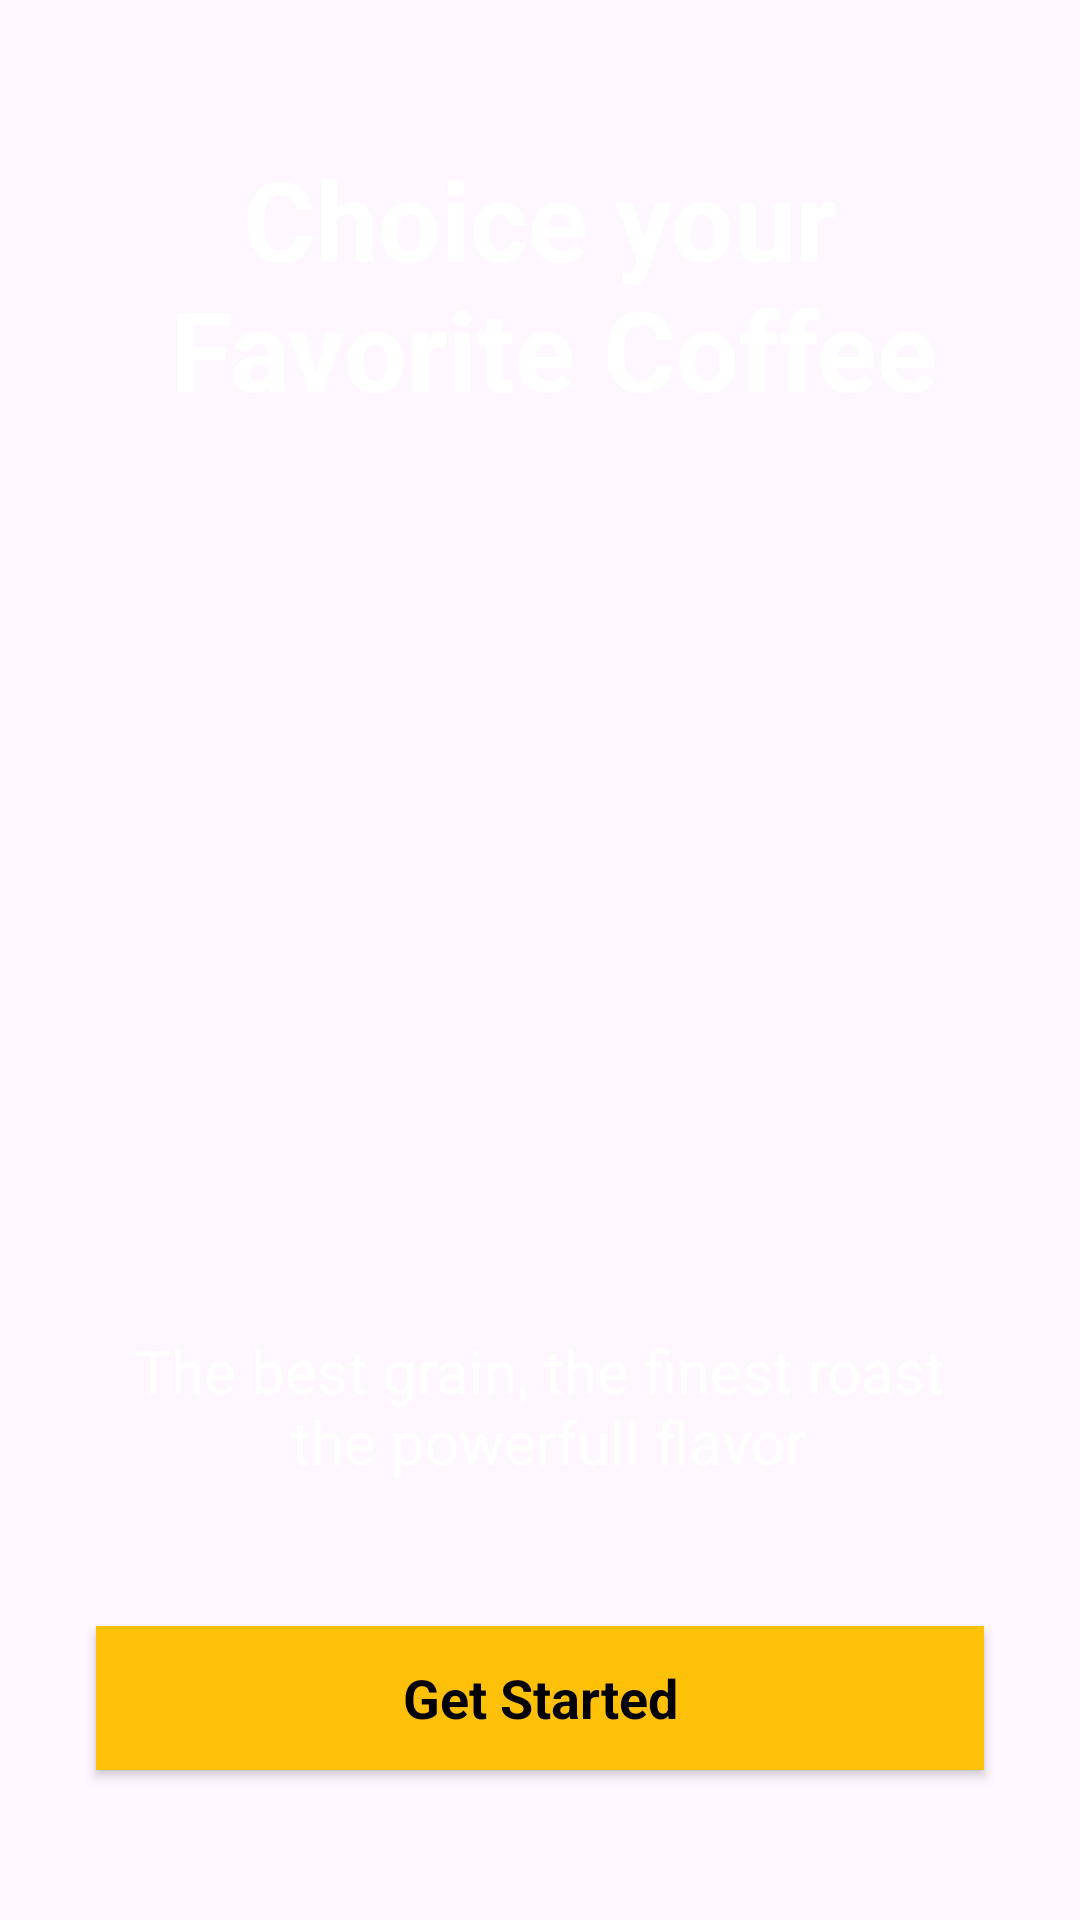

Reconstruct the res/layout file that produces this screen, plus the resources it refers to.
<!-- AndroidManifest.xml: application theme Theme.CoffeeApp -->
<!-- res/layout/activity_splash.xml -->
<?xml version="1.0" encoding="utf-8"?>
<androidx.constraintlayout.widget.ConstraintLayout xmlns:android="http://schemas.android.com/apk/res/android"
    xmlns:app="http://schemas.android.com/apk/res-auto"
    xmlns:tools="http://schemas.android.com/tools"
    android:id="@+id/main"
    android:layout_width="match_parent"
    android:layout_height="match_parent"
    tools:context=".Activity.SplashActivity">

    <ImageView
        android:id="@+id/imageView"
        android:layout_width="wrap_content"
        android:layout_height="wrap_content"
        android:scaleType="centerCrop"
        app:layout_constraintEnd_toEndOf="parent"
        app:layout_constraintStart_toStartOf="parent"
        app:layout_constraintTop_toTopOf="parent"
        app:srcCompat="@drawable/splash_pic" />

    <TextView
        android:id="@+id/textView"
        android:layout_width="wrap_content"
        android:layout_height="wrap_content"
        android:layout_marginTop="48dp"
        android:text="@string/choice_your_n_favorite_coffee"
        android:textSize="37sp"
        android:textStyle="bold"
        android:textAlignment="center"
        android:textColor="@color/white"
        app:layout_constraintEnd_toEndOf="parent"
        app:layout_constraintStart_toStartOf="parent"
        app:layout_constraintTop_toTopOf="parent" />

    <TextView
        android:id="@+id/textView2"
        android:layout_width="wrap_content"
        android:layout_height="wrap_content"
        android:layout_marginBottom="48dp"
        android:textSize="20sp"
        android:textAlignment="center"
        android:textColor="@color/white"
        android:text="@string/the_best_grain_the_finest_roast_n_the_powerfull_flavor"
        app:layout_constraintBottom_toTopOf="@+id/startBtn"
        app:layout_constraintEnd_toEndOf="parent"
        app:layout_constraintStart_toStartOf="parent" />

    <androidx.appcompat.widget.AppCompatButton
        android:id="@+id/startBtn"
        style="@android:style/Widget.Button"
        android:layout_width="0dp"
        android:layout_height="wrap_content"
        android:layout_marginStart="32dp"
        android:layout_marginEnd="32dp"
        android:layout_marginBottom="50dp"
        android:background="@drawable/orange_bg"
        android:text="@string/get_started"
        android:textSize="18sp"
        android:textStyle="bold"
        app:layout_constraintBottom_toBottomOf="parent"
        app:layout_constraintEnd_toEndOf="parent"
        app:layout_constraintStart_toStartOf="parent" />

</androidx.constraintlayout.widget.ConstraintLayout>
<!-- resources referenced by this layout -->
<resources>
  <color name="white">#FFFFFFFF</color>
  <!-- drawable orange_bg (drawable) -->
  <?xml version="1.0" encoding="utf-8"?>
  <selector xmlns:android="http://schemas.android.com/apk/res/android">
   <item>
       <shape android:shape="rectangle">
          <solid android:color="@color/orange">
          <corner android:radius="50dp"/>
          </solid>
       </shape>
   </item>
  </selector>
  <string name="choice_your_n_favorite_coffee">Choice your\n Favorite Coffee</string>
  <string name="get_started">Get Started</string>
  <string name="the_best_grain_the_finest_roast_n_the_powerfull_flavor">The best grain, the finest roast\n the powerfull flavor</string>
  <style name="Theme.CoffeeApp" parent="Base.Theme.CoffeeApp" />
  <color name="orange">#FFC107</color>
  <style name="Base.Theme.CoffeeApp" parent="Theme.Material3.DayNight.NoActionBar">
          
          
      </style>
</resources>
